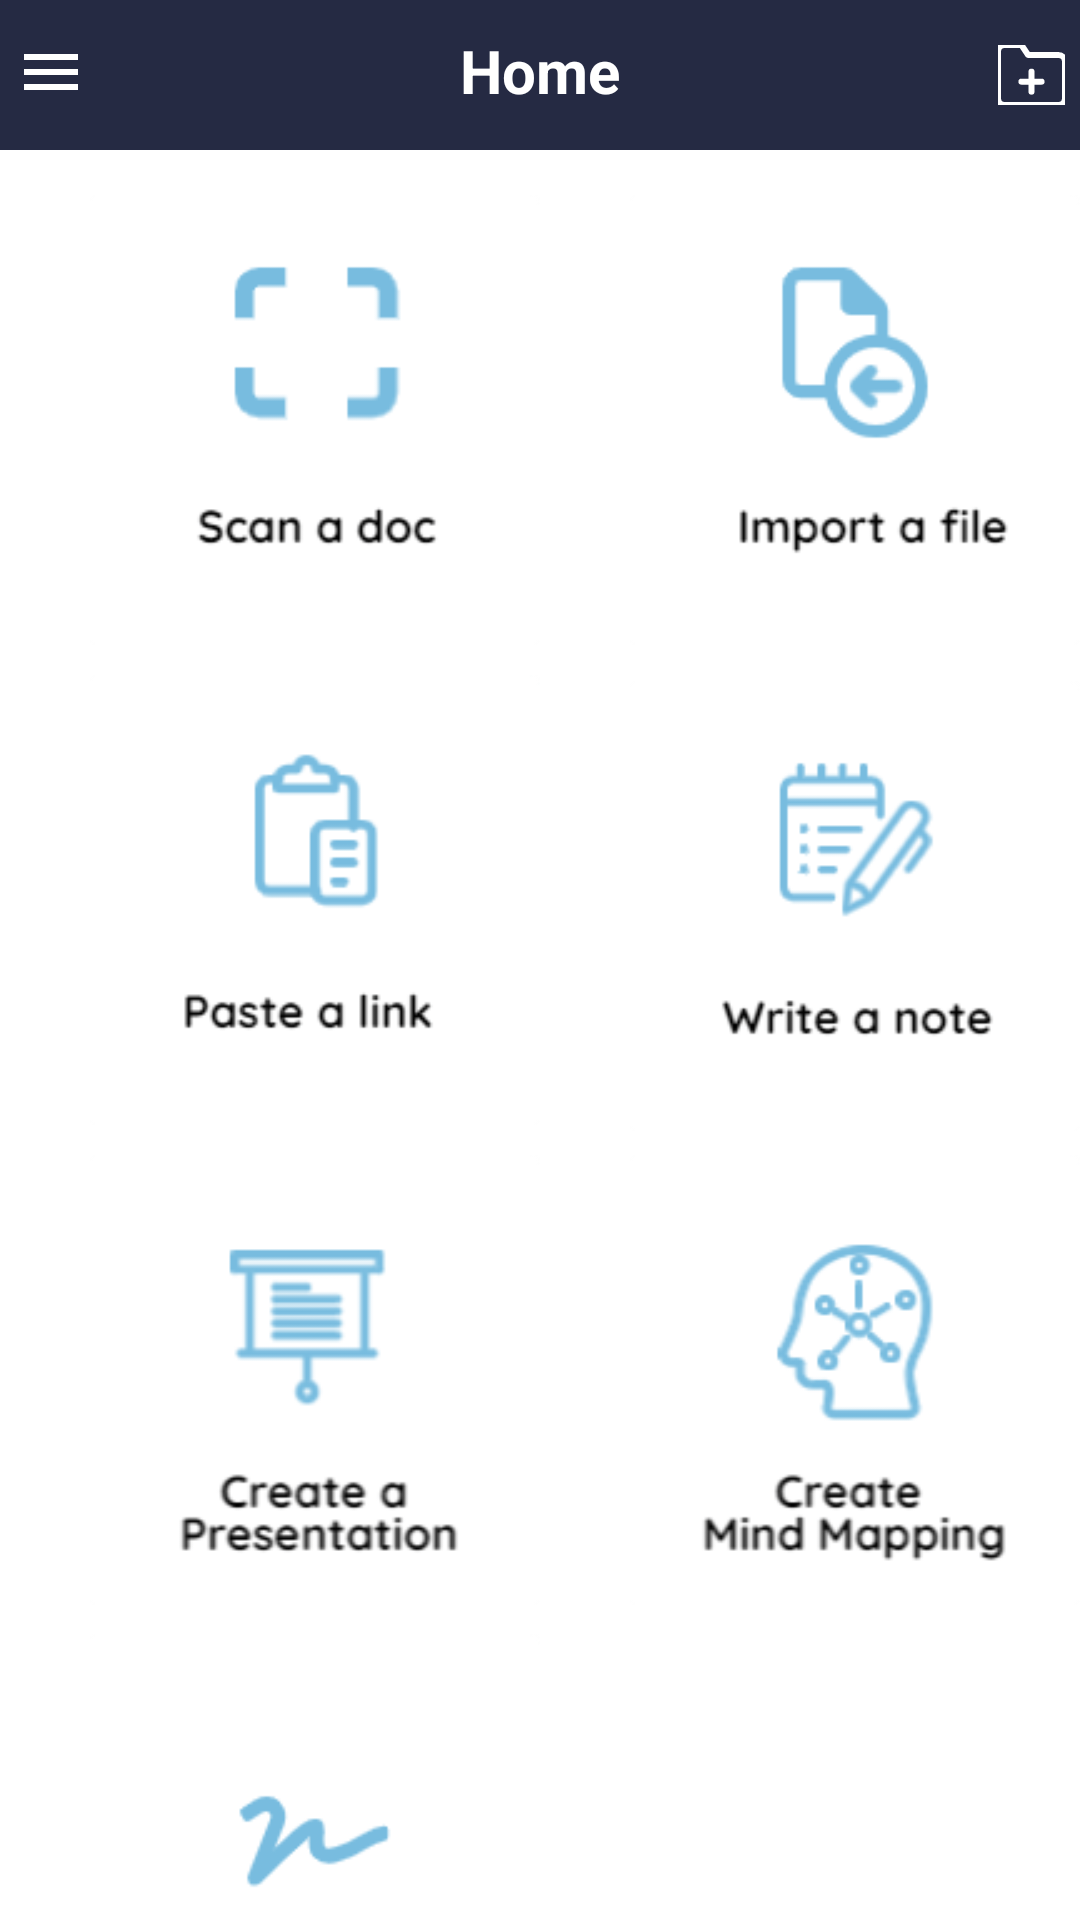

Android layout source for this screen:
<!-- AndroidManifest.xml: application theme Theme.Paper_slide -->
<!-- res/layout/activity_home.xml -->
<?xml version="1.0" encoding="utf-8"?>
<layout xmlns:android="http://schemas.android.com/apk/res/android"
    xmlns:app="http://schemas.android.com/apk/res-auto"
    xmlns:tools="http://schemas.android.com/tools">


    <androidx.drawerlayout.widget.DrawerLayout
        android:layout_width="match_parent"
        android:id="@+id/drawerlayout"
        android:layout_height="match_parent"
        tools:context=".ui.home.Home">

        <androidx.constraintlayout.widget.ConstraintLayout
            android:layout_width="match_parent"
            android:background="@color/white"
            android:layout_height="match_parent">

            <RelativeLayout
                android:id="@+id/relativeLayout"
                android:layout_width="match_parent"
                android:layout_height="50dp"
                android:background="@color/blue"
                app:layout_constraintStart_toStartOf="parent"
                app:layout_constraintTop_toTopOf="parent">

                <ImageView
                    android:layout_width="wrap_content"
                    android:layout_height="wrap_content"
                    android:layout_alignParentEnd="true"
                    android:layout_alignParentBottom="true"
                    android:layout_centerVertical="true"
                    android:layout_marginEnd="5dp"
                    android:layout_marginBottom="15dp"
                    android:background="@drawable/mess" />

                <TextView
                    android:layout_width="wrap_content"
                    android:layout_height="wrap_content"
                    android:layout_alignParentBottom="true"
                    android:layout_marginStart="160dp"
                    android:layout_centerVertical="true"
                    android:layout_centerHorizontal="true"
                    android:layout_marginBottom="4dp"
                    android:padding="10dp"
                    android:text="Home"
                    android:textColor="@color/white"
                    android:textSize="20dp"
                    android:textStyle="bold" />

                <ImageView
                    android:id="@+id/navigat_drawer"
                    android:layout_width="wrap_content"
                    android:layout_height="wrap_content"
                    android:layout_marginStart="5dp"
                    android:layout_alignParentBottom="true"
                    android:layout_centerVertical="true"
                    android:layout_marginBottom="14dp"
                    android:background="@drawable/baseline_menu_24" />


            </RelativeLayout>

            <ImageView
                android:id="@+id/scan"
                android:layout_width="150dp"
                android:layout_height="150dp"
                android:layout_marginStart="30dp"
                android:layout_marginTop="15dp"
                android:src="@drawable/scan"
                app:layout_constraintStart_toStartOf="parent"
                app:layout_constraintTop_toBottomOf="@+id/relativeLayout" />

            <ImageView
                android:id="@+id/import_file"
                android:layout_width="150dp"
                android:layout_height="150dp"
                android:layout_marginStart="30dp"
                android:layout_marginTop="15dp"
                android:src="@drawable/impo"
                app:layout_constraintStart_toEndOf="@+id/scan"
                app:layout_constraintTop_toBottomOf="@+id/relativeLayout" />

            <ImageView
                android:id="@+id/paste_a_link"
                android:layout_width="150dp"
                android:layout_height="150dp"
                android:layout_marginStart="30dp"
                android:layout_marginTop="10dp"
                android:src="@drawable/paste"
                app:layout_constraintStart_toStartOf="parent"
                app:layout_constraintTop_toBottomOf="@+id/scan" />

            <ImageView
                android:id="@+id/write_notes"
                android:layout_width="150dp"
                android:layout_height="150dp"
                android:layout_marginStart="30dp"
                android:layout_marginTop="12dp"
                android:src="@drawable/write"
                app:layout_constraintStart_toEndOf="@+id/paste_a_link"
                app:layout_constraintTop_toBottomOf="@+id/import_file" />

            <ImageView
                android:id="@+id/create_presentation"
                android:layout_width="150dp"
                android:layout_height="150dp"
                android:layout_marginStart="30dp"
                android:layout_marginTop="10dp"
                android:src="@drawable/create"
                app:layout_constraintStart_toStartOf="parent"
                app:layout_constraintTop_toBottomOf="@+id/paste_a_link" />

            <ImageView
                android:id="@+id/mind_maping"
                android:layout_width="150dp"
                android:layout_height="150dp"
                android:layout_marginStart="30dp"
                android:layout_marginTop="8dp"
                android:src="@drawable/mind"
                app:layout_constraintBottom_toBottomOf="parent"
                app:layout_constraintStart_toEndOf="@+id/create_presentation"
                app:layout_constraintTop_toBottomOf="@+id/write_notes"
                app:layout_constraintVertical_bias="0.0" />

            <ImageView
                android:id="@+id/create_sign"
                android:layout_width="150dp"
                android:layout_height="150dp"
                android:layout_marginStart="30dp"
                android:layout_marginTop="10dp"
                android:src="@drawable/sign"
                app:layout_constraintBottom_toBottomOf="parent"
                app:layout_constraintEnd_toEndOf="parent"
                app:layout_constraintHorizontal_bias="0.0"
                app:layout_constraintStart_toStartOf="parent"
                app:layout_constraintTop_toBottomOf="@+id/create_presentation"
                app:layout_constraintVertical_bias="0.012" />

        </androidx.constraintlayout.widget.ConstraintLayout>


        <com.google.android.material.navigation.NavigationView
            android:layout_width="wrap_content"
            android:id="@+id/nav_view"
            android:background="@color/white"
            android:layout_height="match_parent"
            android:layout_gravity="start"
            android:fitsSystemWindows="true"
            app:menu="@menu/nav_menu" />


    </androidx.drawerlayout.widget.DrawerLayout>
</layout>
<!-- resources referenced by this layout -->
<resources>
  <color name="blue">#252A43</color>
  <color name="white">#FFFFFFFF</color>
  <!-- drawable baseline_menu_24 (drawable) -->
  <vector android:height="24dp" android:tint="#ffff"
      android:viewportHeight="24" android:viewportWidth="24"
      android:width="24dp" xmlns:android="http://schemas.android.com/apk/res/android">
      <path android:fillColor="@android:color/white" android:pathData="M3,18h18v-2L3,16v2zM3,13h18v-2L3,11v2zM3,6v2h18L21,6L3,6z"/>
  </vector>
  <!-- drawable create: png bitmap (drawable, 3059 bytes) -->
  <!-- drawable impo: png bitmap (drawable, 2237 bytes) -->
  <!-- drawable mess (drawable) -->
  <vector xmlns:android="http://schemas.android.com/apk/res/android"
      android:width="22.223dp"
      android:height="20dp"
      android:viewportWidth="22.223"
      android:viewportHeight="20">
    <path
        android:pathData="M7.778,12.222h6.666"
        android:strokeLineJoin="round"
        android:strokeWidth="2"
  
        android:strokeColor="#fff"
        android:strokeLineCap="round"/>
    <path
        android:pathData="M22.223,17.778a2.222,2.222 0,0 1,-2.222 2.222h-17.778a2.222,2.222 0,0 1,-2.222 -2.222v-15.556c0,-1.227 0.995,-2.222 2.222,-2.222h5.556l2.222,3.333h10c1.227,0 2.222,0.995 2.222,2.223v12.222Z"
        android:strokeLineJoin="round"
        android:strokeWidth="2"
  
        android:strokeColor="#fff"
        android:strokeLineCap="round"/>
    <path
        android:pathData="M11.111,8.889v6.667"
        android:strokeLineJoin="round"
        android:strokeWidth="2"
  
        android:strokeColor="#fff"
        android:strokeLineCap="round"/>
  </vector>
  <!-- drawable mind: png bitmap (drawable, 3945 bytes) -->
  <!-- drawable paste: png bitmap (drawable, 2029 bytes) -->
  <!-- drawable scan: png bitmap (drawable, 1732 bytes) -->
  <!-- drawable sign: png bitmap (drawable, 2392 bytes) -->
  <!-- drawable write: png bitmap (drawable, 2680 bytes) -->
  <style name="Theme.Paper_slide" parent="Base.Theme.Paper_slide" />
  <style name="Base.Theme.Paper_slide" parent="Theme.AppCompat.Light.NoActionBar">
      </style>
</resources>
